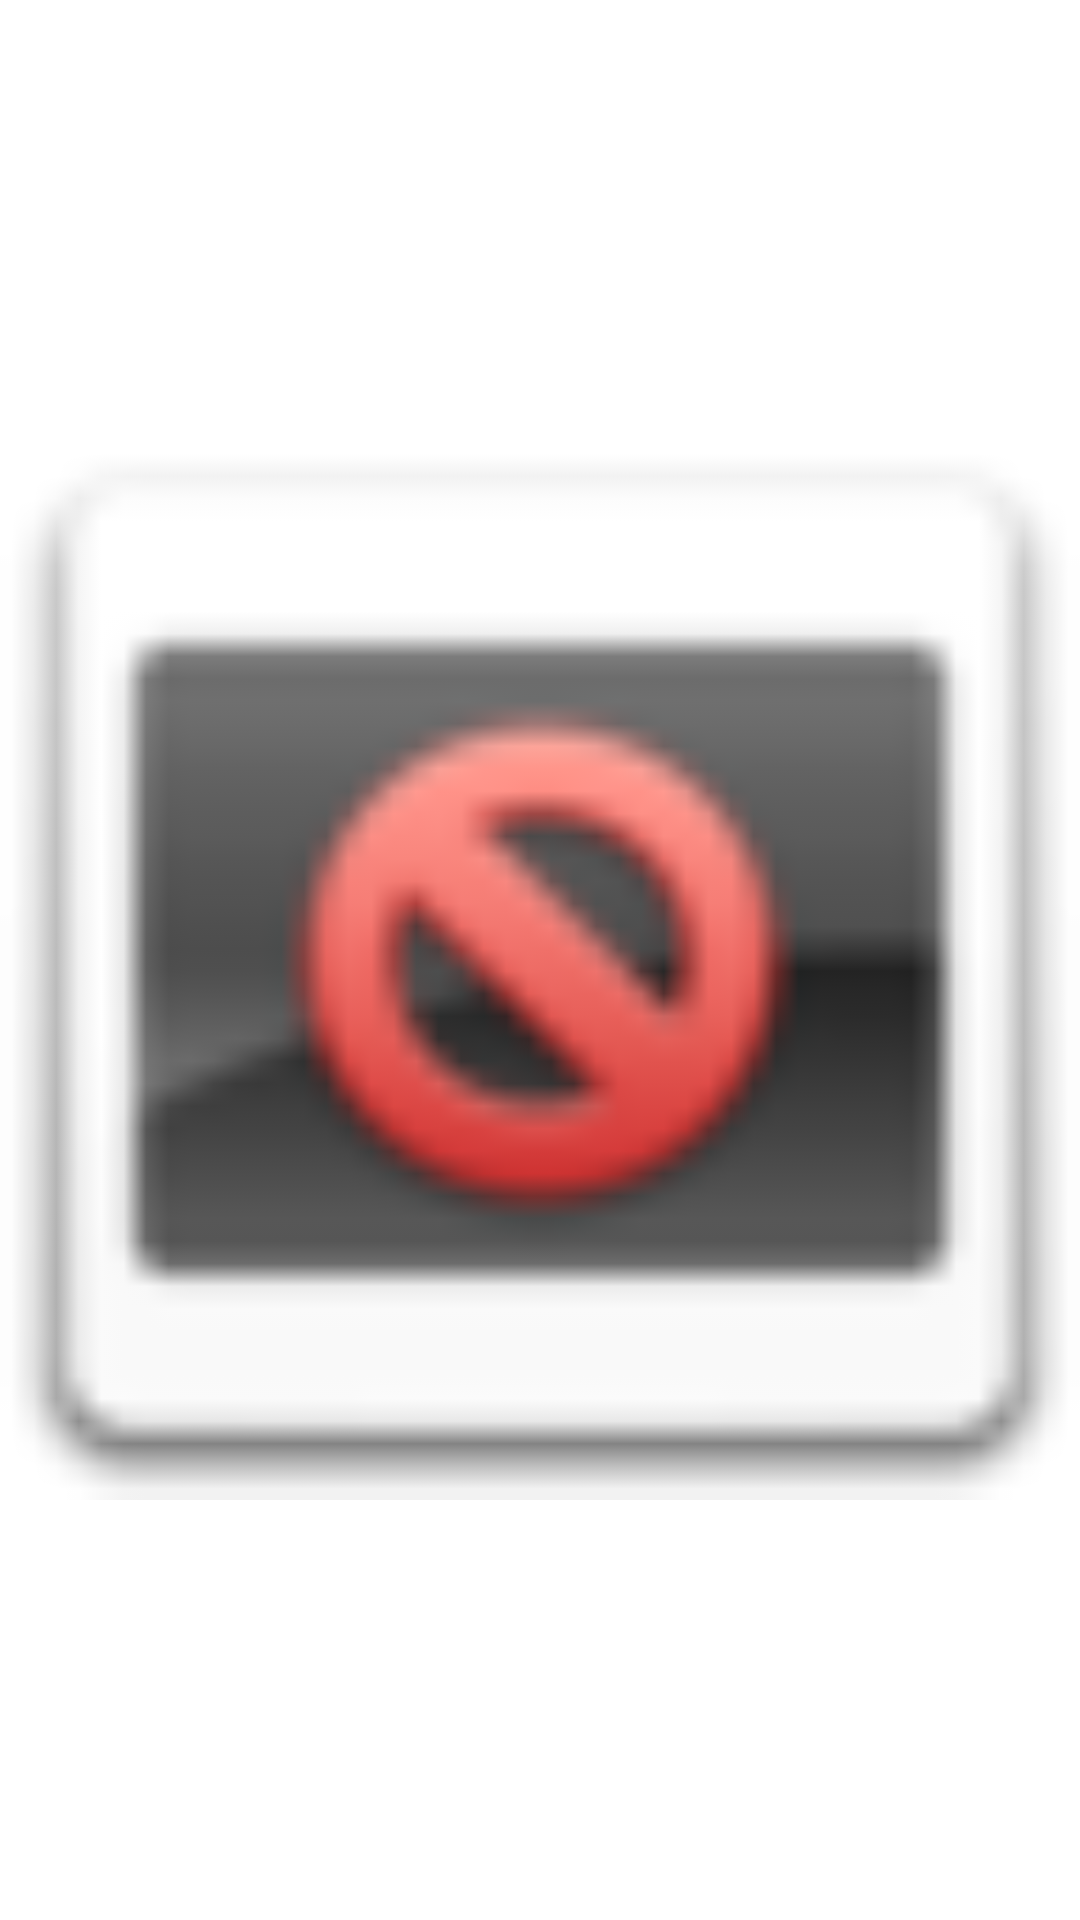

Produce the Android XML layout that renders to this screen, including the resource entries it uses.
<!-- AndroidManifest.xml: fallback theme Theme.MaterialComponents.DayNight.NoActionBar -->
<!-- res/layout/img_block.xml -->
<?xml version="1.0" encoding="utf-8"?>
<ImageView xmlns:android="http://schemas.android.com/apk/res/android"
           android:layout_width="match_parent"
           android:layout_height="match_parent"
           android:src="@drawable/menu_block" />
<!-- resources referenced by this layout -->
<resources>
  <!-- drawable menu_block: png bitmap (drawable-hdpi, 2513 bytes) -->
</resources>
